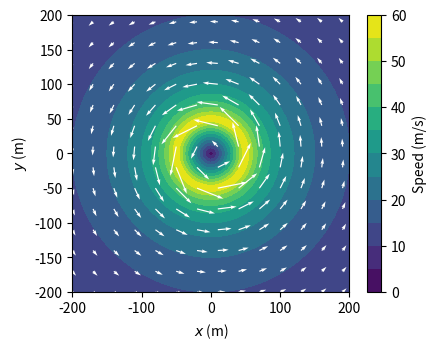

Recreate this plot in Python.
# Listing 10.6  Velocity field of a Rankine vortex (tornado model)
import numpy as np
import matplotlib.pyplot as plt

a = 50.0                         # core radius, m
v_max = 60.0                     # peak speed at r = a, m/s
gamma = 2 * np.pi * a * v_max    # circulation, m^2/s

x = np.linspace(-200.0, 200.0, 81)            # m
X, Y = np.meshgrid(x, x)                      # 81 x 81 grid
r = np.hypot(X, Y) + 1e-9                     # radius, m (never 0)
v_th = np.where(r < a, gamma * r / (2 * np.pi * a**2),
                gamma / (2 * np.pi * r))      # swirl speed, m/s
u = -v_th * Y / r                             # x component, m/s
v = v_th * X / r                              # y component, m/s
print(f'Circulation {gamma:.0f} m^2/s')
print(f'Speed 150 m from the axis: {gamma / (2*np.pi*150):.1f} m/s')

fig, ax = plt.subplots(figsize=(4.6, 3.6))
cf = ax.contourf(X, Y, v_th, levels=12, cmap='viridis')
fig.colorbar(cf, ax=ax, label='Speed (m/s)')
s = slice(None, None, 6)                      # every sixth point
ax.quiver(X[s, s], Y[s, s], u[s, s], v[s, s], color='white')
ax.set_aspect('equal')
ax.set_xlabel('$x$ (m)')
ax.set_ylabel('$y$ (m)')
plt.show()
